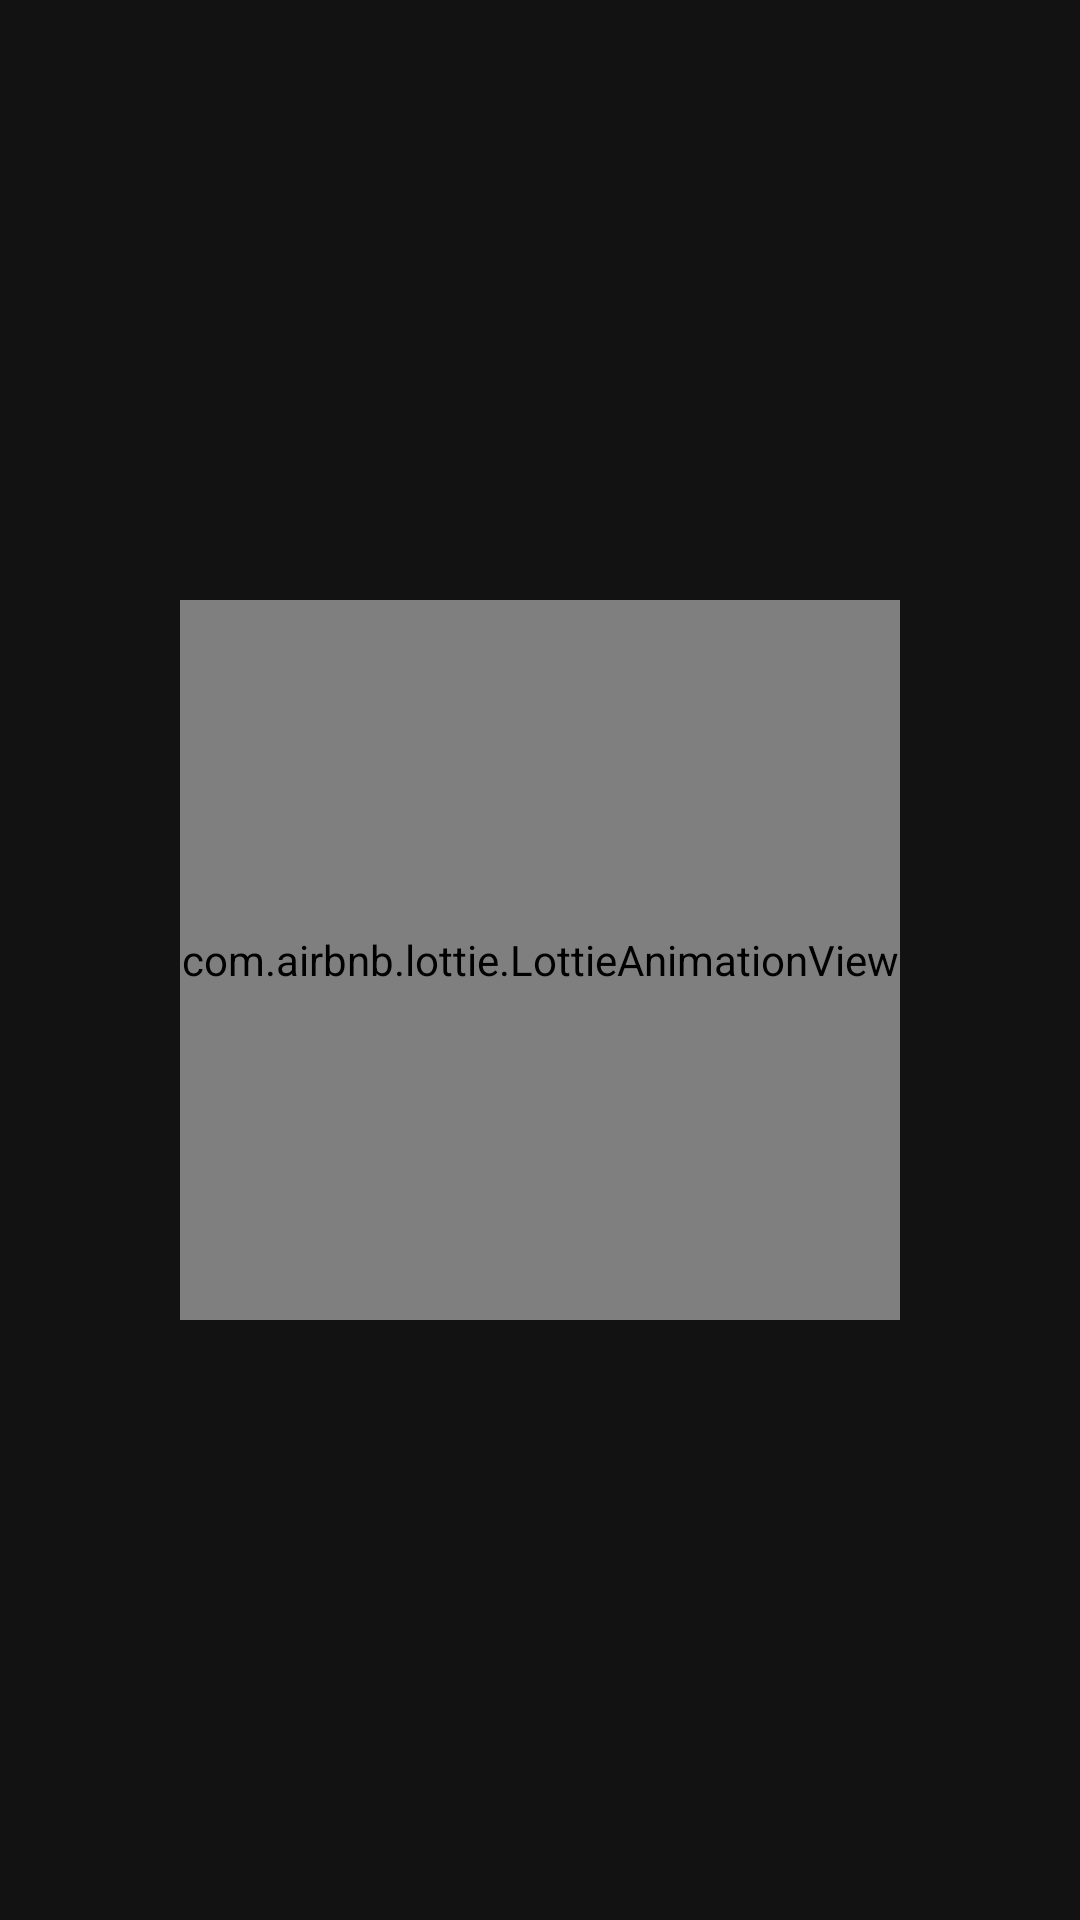

The Android layout XML behind this screen, and the referenced resources:
<!-- AndroidManifest.xml: application theme Theme.PokeApi -->
<!-- res/layout/fragment_pokemon_list.xml -->
<androidx.constraintlayout.widget.ConstraintLayout xmlns:android="http://schemas.android.com/apk/res/android"
    xmlns:app="http://schemas.android.com/apk/res-auto"
    xmlns:tools="http://schemas.android.com/tools"
    android:layout_width="match_parent"
    android:layout_height="match_parent"
    android:background="@color/background_dark"
    tools:context=".MainActivity">
    <TextView
        android:id="@+id/tv_error_network"
        android:layout_width="match_parent"
        android:layout_height="wrap_content"
        android:background="@color/colorPrimary"
        android:gravity="center"
        android:padding="8dp"
        android:textSize="16sp"
        android:text="Se produjo un error al intentar obtener mas pokemon"
        android:textColor="@android:color/white"
        android:visibility="gone"
        app:layout_constraintEnd_toEndOf="parent"
        app:layout_constraintStart_toStartOf="parent"
        app:layout_constraintTop_toTopOf="parent" />


    <com.google.android.material.card.MaterialCardView
        android:id="@+id/fail_card"
        android:layout_width="wrap_content"
        android:layout_height="wrap_content"
        android:layout_margin="16dp"
        app:contentPadding="16dp"
        android:visibility="gone"
        app:cardCornerRadius="8dp"
        app:cardElevation="4dp"
        app:cardBackgroundColor="@color/card_background"
        app:strokeColor="@color/card_border"
        app:strokeWidth="2dp"
        app:layout_constraintBottom_toBottomOf="parent"
        app:layout_constraintEnd_toEndOf="parent"
        app:layout_constraintStart_toStartOf="parent"
        app:layout_constraintTop_toTopOf="parent"
        app:layout_constraintVertical_bias="0.5">

        <LinearLayout
            android:layout_width="match_parent"
            android:layout_height="wrap_content"
            android:orientation="vertical"
            android:gravity="center">

            <ImageView
                android:id="@+id/fail_img"
                android:layout_width="240dp"
                android:layout_height="240dp"
                android:contentDescription="fail"
                android:src="@drawable/psyduck" />

            <TextView
                android:id="@+id/fail_text"
                android:layout_width="wrap_content"
                android:layout_height="wrap_content"
                android:text="No se encontraron pokemon"
                android:textColor="@color/notificationErrorColor"
                android:textSize="20sp"
                android:layout_marginTop="8dp" />
        </LinearLayout>
    </com.google.android.material.card.MaterialCardView>


    <com.airbnb.lottie.LottieAnimationView
        android:id="@+id/loading_animation"
        android:layout_width="240dp"
        android:layout_height="240dp"
        android:visibility="visible"
        app:flow_firstHorizontalBias="0.5"
        app:layout_constraintBottom_toBottomOf="parent"
        app:layout_constraintEnd_toEndOf="parent"
        app:layout_constraintStart_toStartOf="parent"
        app:layout_constraintTop_toTopOf="parent"
        app:layout_constraintVertical_bias="0.5"
        app:lottie_autoPlay="true"
        app:lottie_loop="true"
        app:lottie_rawRes="@raw/pikachu_animation" />

    <HorizontalScrollView
        android:id="@+id/filters"
        android:layout_width="match_parent"
        android:layout_height="wrap_content"
        android:background="@color/colorPrimary"
        android:visibility="gone"
        app:layout_constraintEnd_toEndOf="parent"
        app:layout_constraintStart_toStartOf="parent"
        app:layout_constraintTop_toBottomOf="@id/tv_error_network">

        <com.google.android.material.chip.ChipGroup
            android:id="@+id/chipGroupTypes"
            android:layout_width="wrap_content"
            android:layout_height="wrap_content"
            android:orientation="horizontal"
            android:padding="8dp"
            app:singleSelection="true"
            app:selectionRequired="true" />
    </HorizontalScrollView>
    <HorizontalScrollView
        android:id="@+id/appliedFiltersScroll"
        android:layout_width="match_parent"
        android:layout_height="wrap_content"
        android:background="@color/colorPrimary"
        android:visibility="gone"
        app:layout_constraintEnd_toEndOf="parent"
        app:layout_constraintStart_toStartOf="parent"
        app:layout_constraintTop_toBottomOf="@id/filters"
        app:layout_constraintBottom_toTopOf="@id/rv_listPokemon">

        <com.google.android.material.chip.ChipGroup
            android:id="@+id/chipGroupAppliedFilters"
            android:layout_width="wrap_content"
            android:layout_height="wrap_content"
            android:orientation="horizontal"
            android:padding="8dp" />
    </HorizontalScrollView>
    <androidx.recyclerview.widget.RecyclerView
        android:id="@+id/rv_listPokemon"
        android:layout_width="match_parent"
        android:layout_height="0dp"
        android:layout_marginTop="8dp"
        android:clipToPadding="false"
        android:visibility="gone"
        app:layout_constraintBottom_toTopOf="@+id/btn_more_pokemon"
        app:layout_constraintEnd_toEndOf="parent"
        app:layout_constraintStart_toStartOf="parent"
        app:layout_constraintTop_toBottomOf="@id/appliedFiltersScroll"
        tools:itemCount="10"
        tools:listitem="@layout/item_pokemon" />


    <Button
        android:id="@+id/btn_more_pokemon"
        android:layout_width="match_parent"
        android:layout_height="wrap_content"
        android:padding="16dp"
        android:textSize="16sp"
        android:text="@string/charger_more"
        android:visibility="gone"
        android:layout_margin="16dp"
        app:layout_constraintBottom_toBottomOf="parent" />

</androidx.constraintlayout.widget.ConstraintLayout>
<!-- res/layout/item_pokemon.xml (included above) -->
<?xml version="1.0" encoding="utf-8"?>
<com.google.android.material.card.MaterialCardView xmlns:android="http://schemas.android.com/apk/res/android"
    xmlns:app="http://schemas.android.com/apk/res-auto"
    android:id="@+id/cardPokemon"
    android:layout_width="match_parent"
    android:layout_height="wrap_content"
    android:layout_margin="8dp"
    android:background="@color/card_background"
    android:backgroundTint="@color/card_background"
    app:strokeColor="@color/card_border"
    android:clickable="true"
    app:strokeWidth="2dp">

    <LinearLayout
        android:layout_width="match_parent"
        android:layout_height="match_parent"
        android:gravity="center"
        android:layout_gravity="center_horizontal"
        android:orientation="vertical"
        android:padding="16dp">

        <TextView
            android:id="@+id/textViewPokemonNumber"
            android:layout_width="wrap_content"
            android:layout_height="wrap_content"
            android:text="#"
            android:textColor="@color/white"
            android:textSize="24sp" />

        <ImageView
            android:id="@+id/imageViewPokemon"
            android:layout_width="160dp"
            android:layout_height="160dp"
            android:contentDescription=""
            android:src="@drawable/logo_pokemon" />

        <TextView
            android:id="@+id/textViewPokemonName"
            android:layout_width="wrap_content"
            android:layout_height="wrap_content"
            android:text="pokemon name"
            android:textColor="@color/white"
            android:textSize="24sp" />

        <LinearLayout
            android:id="@+id/linearLayoutTypes"
            android:layout_width="wrap_content"
            android:layout_height="wrap_content"
            android:orientation="horizontal"
            android:layout_marginTop="8dp">

        </LinearLayout>
    </LinearLayout>
</com.google.android.material.card.MaterialCardView>
<!-- resources referenced by this layout -->
<resources>
  <color name="background_dark">#121212</color>
  <color name="card_background">#1E1E1E</color>
  <color name="card_border">#373737</color>
  <color name="colorPrimary">#FF0000</color>
  <color name="notificationErrorColor">#D32F2F</color>
  <color name="white">#FFFFFFFF</color>
  <string name="charger_more">Obtener Pokemon</string>
  <style name="Theme.PokeApi" parent="Base.Theme.PokeApi" />
  <style name="Base.Theme.PokeApi" parent="Theme.Material3.DayNight.NoActionBar">
          
          <item name="colorPrimary">@color/colorPrimary</item>
          <item name="colorPrimaryVariant">@color/colorPrimaryVariant</item>
          <item name="colorOnPrimary">@color/colorOnPrimary</item>
          <item name="colorSecondary">@color/colorSecondary</item>
          <item name="colorSecondaryVariant">@color/colorSecondaryVariant</item>
          <item name="colorOnSecondary">@color/black</item>
      </style>
  <color name="colorPrimaryVariant">#CC0000</color>
  <color name="colorOnPrimary">#FFFFFF</color>
  <color name="colorSecondary">#000000</color>
  <color name="colorSecondaryVariant">#333333</color>
  <color name="black">#FF000000</color>
</resources>
